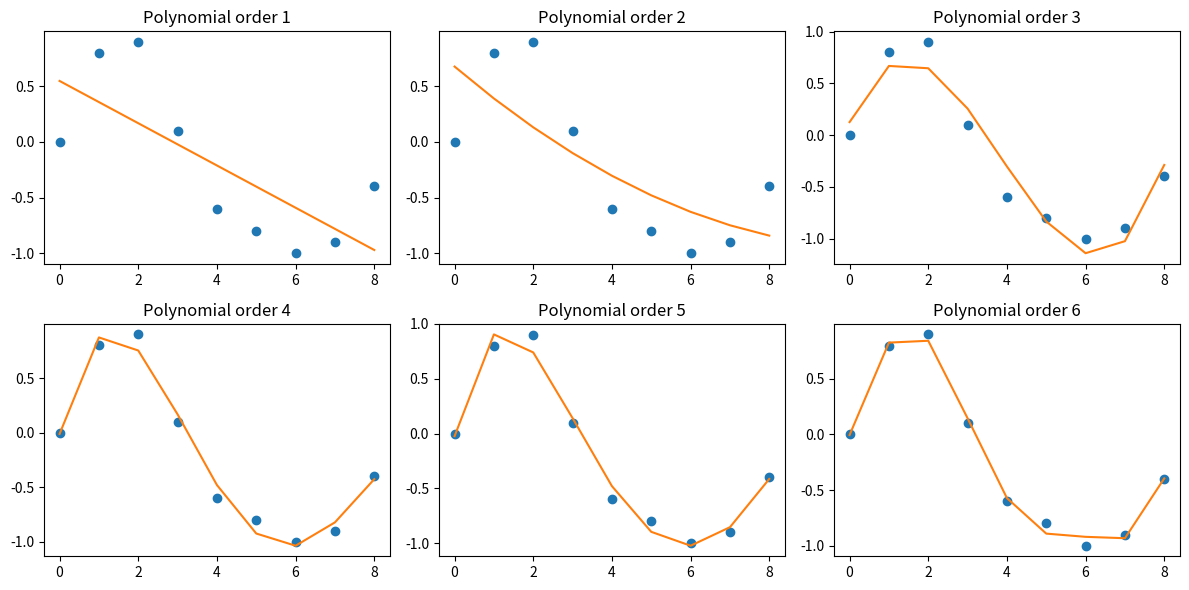

This figure's Python source:
import numpy as np
import matplotlib.pyplot as plt

x_d = np.array([0, 1, 2, 3, 4, 5, 6, 7, 8])
y_d=np.array([0,0.8,0.9,0.1,-0.6,-0.8,-1,-0.9,-0.4])


# n = int(input("Enter size = "))
# x_d=[]
# y_d=[]
# for i in range(n):
#     x = float(input(f"Element {i} = "))
#     x_d.append(x)

# for i in range(n):
#     x = float(input(f"Element{i} = "))
#     y_d.append(x)

# print(f"{x_d}\n{y_d}")

#ploting section
plt.figure(figsize=(12,6))

for i in range(1,7):
    y_est = np.polyfit(x_d, y_d, i)
    plt.subplot(2,3,i)
    plt.plot(x_d, y_d, "o")
    plt.plot(x_d, np.polyval(y_est, x_d))
    plt.title(f"Polynomial order {i}")
    plt.tight_layout()

plt.show()
